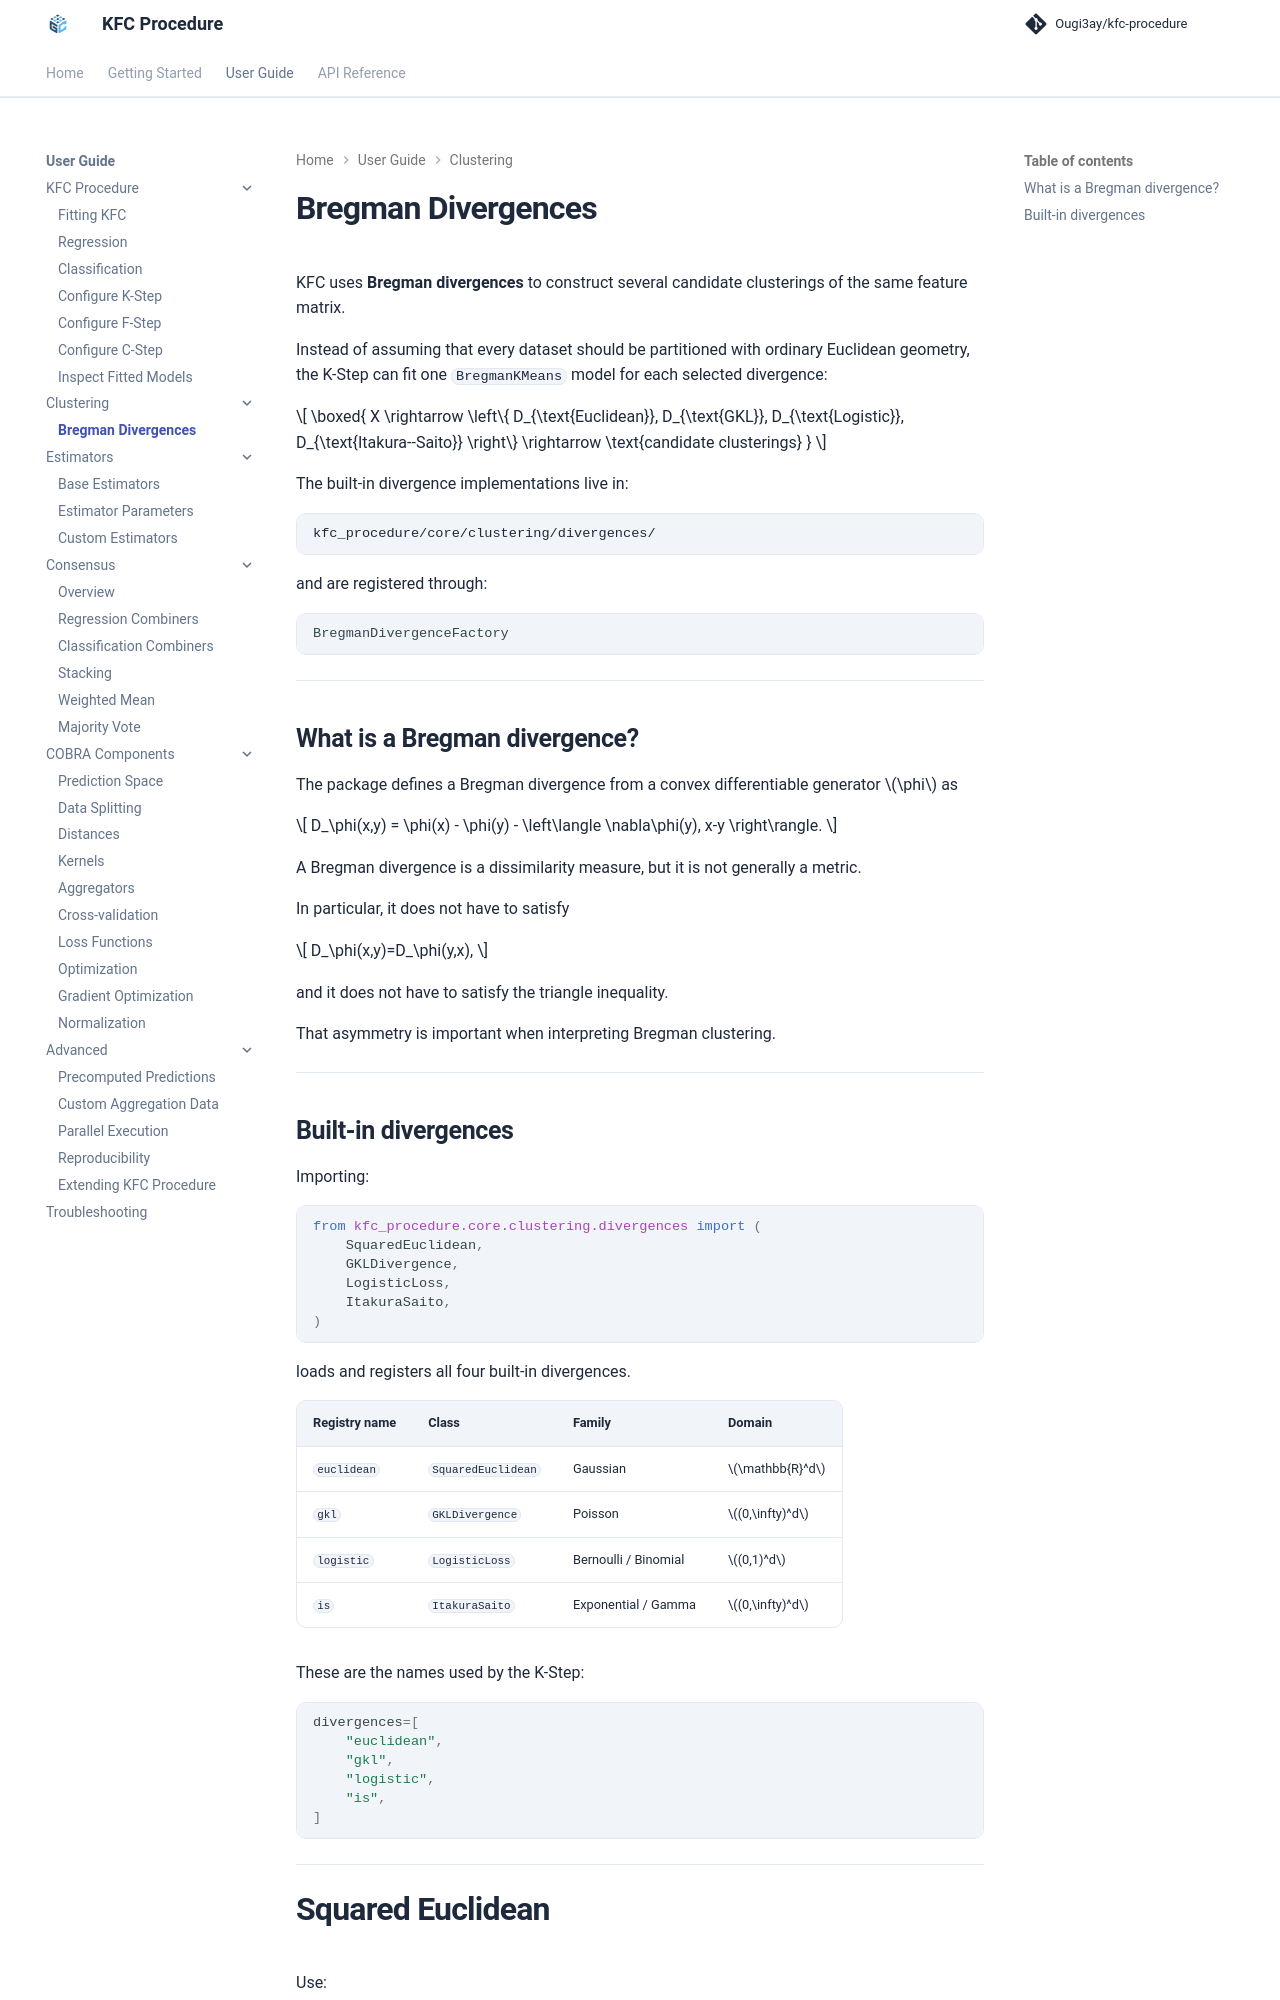

repository: Ougi3ay/kfc-procedure · page: user-guide/clustering/bregman-divergences/index.html · generator: mkdocs

# Bregman Divergences

KFC uses **Bregman divergences** to construct several candidate clusterings of
the same feature matrix.

Instead of assuming that every dataset should be partitioned with ordinary
Euclidean geometry, the K-Step can fit one `BregmanKMeans` model for each
selected divergence:

\[
\boxed{
X
\rightarrow
\left\{
D_{\text{Euclidean}},
D_{\text{GKL}},
D_{\text{Logistic}},
D_{\text{Itakura--Saito}}
\right\}
\rightarrow
\text{candidate clusterings}
}
\]

The built-in divergence implementations live in:

```text
kfc_procedure/core/clustering/divergences/
```

and are registered through:

```python
BregmanDivergenceFactory
```

---

## What is a Bregman divergence?

The package defines a Bregman divergence from a convex differentiable
generator \(\phi\) as

\[
D_\phi(x,y)
=
\phi(x)
-
\phi(y)
-
\left\langle
\nabla\phi(y),
x-y
\right\rangle.
\]

A Bregman divergence is a dissimilarity measure, but it is not generally a
metric.

In particular, it does not have to satisfy

\[
D_\phi(x,y)=D_\phi(y,x),
\]

and it does not have to satisfy the triangle inequality.

That asymmetry is important when interpreting Bregman clustering.

---
